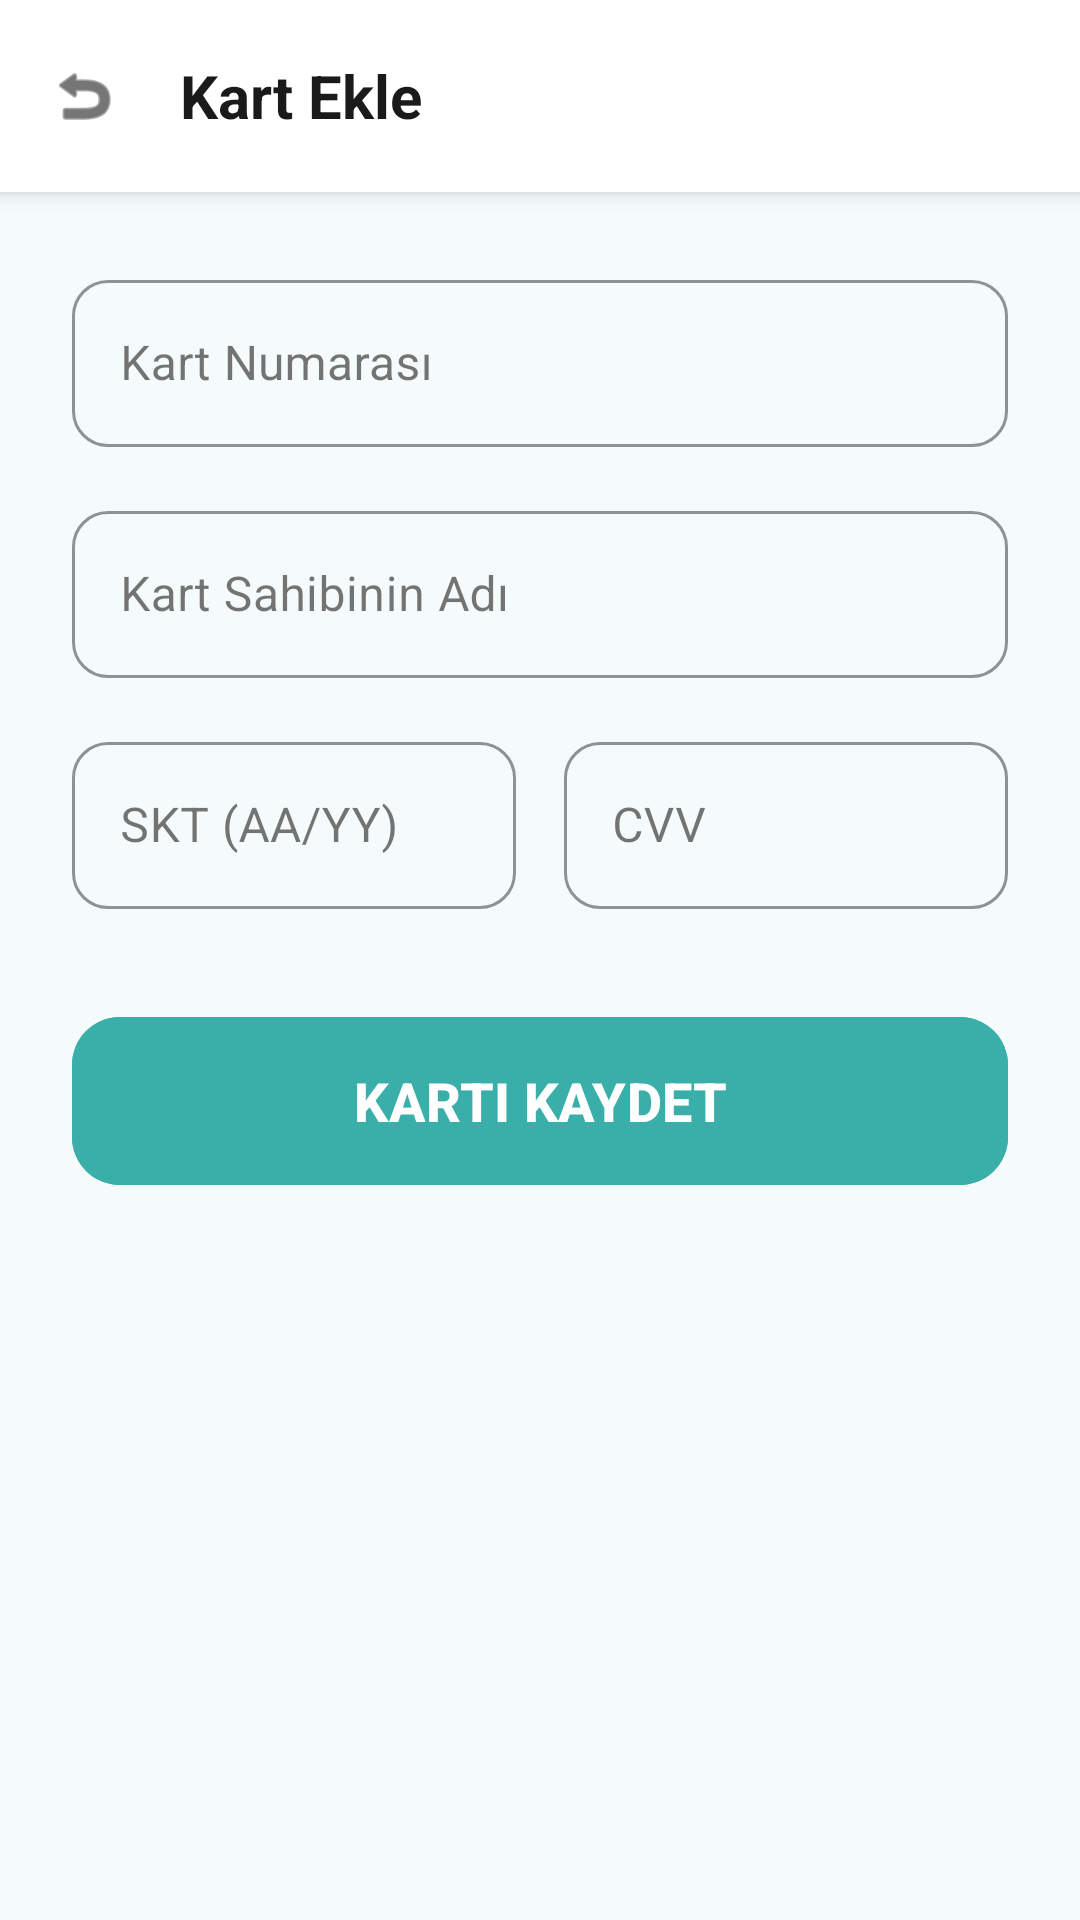

This screen was rendered from an Android layout file. Write that file and the resources it references.
<!-- AndroidManifest.xml: application theme Theme.EskiEsyaSatis -->
<!-- res/layout/activity_add_card.xml -->
<?xml version="1.0" encoding="utf-8"?>
<LinearLayout xmlns:android="http://schemas.android.com/apk/res/android"
    xmlns:app="http://schemas.android.com/apk/res-auto"
    android:layout_width="match_parent"
    android:layout_height="match_parent"
    android:orientation="vertical"
    android:fitsSystemWindows="true"
    android:background="@color/backgroundColor">

    <LinearLayout
        android:layout_width="match_parent"
        android:layout_height="?attr/actionBarSize"
        android:background="@color/white"
        android:elevation="4dp"
        android:orientation="horizontal"
        android:gravity="center_vertical"
        android:padding="4dp">

        <ImageView
            android:id="@+id/btnBack"
            android:layout_width="48dp"
            android:layout_height="48dp"
            android:src="@android:drawable/ic_menu_revert"
            android:padding="12dp"
            android:background="?attr/selectableItemBackgroundBorderless"
            android:clickable="true"
            android:focusable="true"
            android:contentDescription="Geri"
            app:tint="@color/textColorPrimary" />

        <TextView
            android:layout_width="wrap_content"
            android:layout_height="wrap_content"
            android:text="Kart Ekle"
            android:textColor="@color/textColorPrimary"
            android:textSize="20sp"
            android:textStyle="bold"
            android:layout_marginStart="8dp" />
    </LinearLayout>

    <ScrollView
        android:layout_width="match_parent"
        android:layout_height="match_parent"
        android:fillViewport="true">

        <LinearLayout
            android:layout_width="match_parent"
            android:layout_height="wrap_content"
            android:orientation="vertical"
            android:padding="24dp">

            <com.google.android.material.textfield.TextInputLayout
                android:layout_width="match_parent"
                android:layout_height="wrap_content"
                android:layout_marginBottom="16dp"
                app:boxCornerRadiusTopStart="12dp"
                app:boxCornerRadiusTopEnd="12dp"
                app:boxCornerRadiusBottomStart="12dp"
                app:boxCornerRadiusBottomEnd="12dp"
                app:boxStrokeColor="@color/primaryColor"
                app:hintTextColor="@color/primaryColor"
                style="@style/Widget.MaterialComponents.TextInputLayout.OutlinedBox">
                <com.google.android.material.textfield.TextInputEditText
                    android:id="@+id/etCardNumber"
                    android:layout_width="match_parent"
                    android:layout_height="wrap_content"
                    android:hint="Kart Numarası"
                    android:inputType="number"
                    android:textColor="@color/textColorPrimary"
                    android:textColorHint="@color/textColorSecondary"
                    android:maxLength="16" />
            </com.google.android.material.textfield.TextInputLayout>

            <com.google.android.material.textfield.TextInputLayout
                android:layout_width="match_parent"
                android:layout_height="wrap_content"
                android:layout_marginBottom="16dp"
                app:boxCornerRadiusTopStart="12dp"
                app:boxCornerRadiusTopEnd="12dp"
                app:boxCornerRadiusBottomStart="12dp"
                app:boxCornerRadiusBottomEnd="12dp"
                app:boxStrokeColor="@color/primaryColor"
                app:hintTextColor="@color/primaryColor"
                style="@style/Widget.MaterialComponents.TextInputLayout.OutlinedBox">
                <com.google.android.material.textfield.TextInputEditText
                    android:id="@+id/etCardHolder"
                    android:layout_width="match_parent"
                    android:layout_height="wrap_content"
                    android:hint="Kart Sahibinin Adı"
                    android:textColor="@color/textColorPrimary"
                    android:textColorHint="@color/textColorSecondary"
                    android:inputType="textPersonName" />
            </com.google.android.material.textfield.TextInputLayout>

            <LinearLayout
                android:layout_width="match_parent"
                android:layout_height="wrap_content"
                android:orientation="horizontal"
                android:layout_marginBottom="32dp">

                <com.google.android.material.textfield.TextInputLayout
                    android:layout_width="0dp"
                    android:layout_weight="1"
                    android:layout_height="wrap_content"
                    android:layout_marginEnd="8dp"
                    app:boxCornerRadiusTopStart="12dp"
                    app:boxCornerRadiusTopEnd="12dp"
                    app:boxCornerRadiusBottomStart="12dp"
                    app:boxCornerRadiusBottomEnd="12dp"
                    app:boxStrokeColor="@color/primaryColor"
                    app:hintTextColor="@color/primaryColor"
                    style="@style/Widget.MaterialComponents.TextInputLayout.OutlinedBox">
                    <com.google.android.material.textfield.TextInputEditText
                        android:id="@+id/etExpiry"
                        android:layout_width="match_parent"
                        android:layout_height="wrap_content"
                        android:hint="SKT (AA/YY)"
                        android:inputType="text"
                        android:textColor="@color/textColorPrimary"
                        android:textColorHint="@color/textColorSecondary"
                        android:maxLength="5" />
                </com.google.android.material.textfield.TextInputLayout>

                <com.google.android.material.textfield.TextInputLayout
                    android:layout_width="0dp"
                    android:layout_weight="1"
                    android:layout_height="wrap_content"
                    android:layout_marginStart="8dp"
                    app:boxCornerRadiusTopStart="12dp"
                    app:boxCornerRadiusTopEnd="12dp"
                    app:boxCornerRadiusBottomStart="12dp"
                    app:boxCornerRadiusBottomEnd="12dp"
                    app:boxStrokeColor="@color/primaryColor"
                    app:hintTextColor="@color/primaryColor"
                    style="@style/Widget.MaterialComponents.TextInputLayout.OutlinedBox">
                    <com.google.android.material.textfield.TextInputEditText
                        android:id="@+id/etCvv"
                        android:layout_width="match_parent"
                        android:layout_height="wrap_content"
                        android:hint="CVV"
                        android:inputType="numberPassword"
                        android:textColor="@color/textColorPrimary"
                        android:textColorHint="@color/textColorSecondary"
                        android:maxLength="3" />
                </com.google.android.material.textfield.TextInputLayout>
            </LinearLayout>

            <com.google.android.material.button.MaterialButton
                android:id="@+id/btnSaveCard"
                android:layout_width="match_parent"
                android:layout_height="64dp"
                android:text="KARTI KAYDET"
                android:textSize="18sp"
                android:textStyle="bold"
                android:backgroundTint="@color/primaryColor"
                app:cornerRadius="16dp" />
        </LinearLayout>
    </ScrollView>
</LinearLayout>
<!-- resources referenced by this layout -->
<resources>
  <color name="backgroundColor">#F5FAFA</color>
  <color name="primaryColor">#3AAFA9</color>
  <color name="textColorPrimary">#1A1A1A</color>
  <color name="textColorSecondary">#4A4A4A</color>
  <color name="white">#FFFFFFFF</color>
  <style name="Theme.EskiEsyaSatis" parent="Base.Theme.EskiEsyaSatis" />
  <style name="Base.Theme.EskiEsyaSatis" parent="Theme.Material3.Light.NoActionBar">
          <item name="colorPrimary">@color/primaryColor</item>
          <item name="colorPrimaryDark">@color/primaryDarkColor</item>
          <item name="colorOnPrimary">@color/white</item>
          <item name="colorAccent">@color/accentColor</item>
          <item name="android:windowBackground">@color/backgroundColor</item>
          <item name="android:textColorPrimary">@color/textColorPrimary</item>
          <item name="android:textColorSecondary">@color/textColorSecondary</item>
          <item name="android:editTextColor">@color/textColorPrimary</item>
          <item name="android:textColorHint">@color/textColorSecondary</item>
          <item name="android:statusBarColor">@color/primaryDarkColor</item>
          <item name="colorOnSurface">@color/textColorPrimary</item>
          <item name="colorOnBackground">@color/textColorPrimary</item>
      </style>
  <color name="primaryDarkColor">#2D8F8A</color>
  <color name="accentColor">#6DC99D</color>
</resources>
